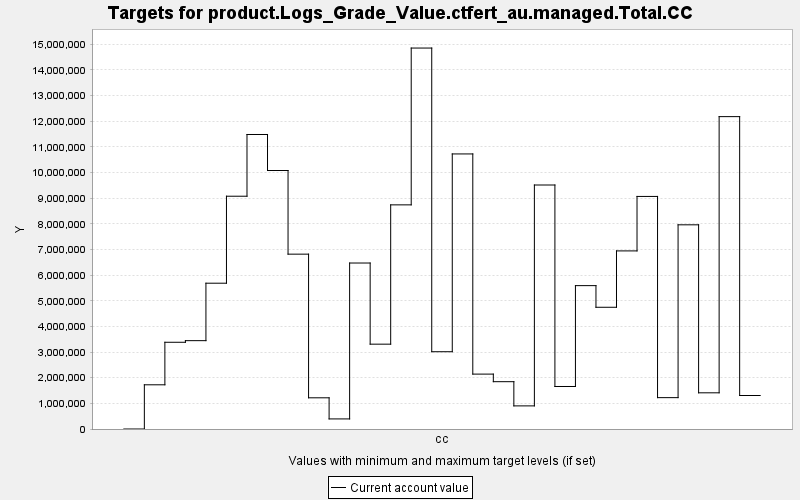

The data file committed next to this chart (first rows):
TARGET, PERIOD, YEAR, PERIODWIDTH, MINIMUM, MAXIMUM, MINWEIGHT, MAXWEIGHT, CURRENT, SUMMARY
product.Logs_Grade_Value.ctfert_au.manag…, 0, 0, 10.0, 0.0, 10000, 1.0, 1.0, 0.0, 0.0
product.Logs_Grade_Value.ctfert_au.manag…, 1, 10, 10.0, 0.0, 10000, 1.0, 1.0, 1723621, 0.0
product.Logs_Grade_Value.ctfert_au.manag…, 2, 20, 10.0, 0.0, 10000, 1.0, 1.0, 3382132, 0.0
product.Logs_Grade_Value.ctfert_au.manag…, 3, 30, 10.0, 0.0, 10000, 1.0, 1.0, 3445015, 0.0
product.Logs_Grade_Value.ctfert_au.manag…, 4, 40, 10.0, 0.0, 10000, 1.0, 1.0, 5685463, 0.0
product.Logs_Grade_Value.ctfert_au.manag…, 5, 50, 10.0, 0.0, 10000, 1.0, 1.0, 9077377, 0.0
product.Logs_Grade_Value.ctfert_au.manag…, 6, 60, 10.0, 0.0, 10000, 1.0, 1.0, 1.1484364E7, 0.0
product.Logs_Grade_Value.ctfert_au.manag…, 7, 70, 10.0, 0.0, 10000, 1.0, 1.0, 1.0079788E7, 0.0
product.Logs_Grade_Value.ctfert_au.manag…, 8, 80, 10.0, 0.0, 10000, 1.0, 1.0, 6818220, 0.0
product.Logs_Grade_Value.ctfert_au.manag…, 9, 90, 10.0, 0.0, 10000, 1.0, 1.0, 1216576, 0.0
product.Logs_Grade_Value.ctfert_au.manag…, 10, 100, 10.0, 0.0, 10000, 1.0, 1.0, 393217, 0.0
product.Logs_Grade_Value.ctfert_au.manag…, 11, 110, 10.0, 0.0, 10000, 1.0, 1.0, 6472520, 0.0
product.Logs_Grade_Value.ctfert_au.manag…, 12, 120, 10.0, 0.0, 10000, 1.0, 1.0, 3308272, 0.0
product.Logs_Grade_Value.ctfert_au.manag…, 13, 130, 10.0, 0.0, 10000, 1.0, 1.0, 8740200, 0.0
product.Logs_Grade_Value.ctfert_au.manag…, 14, 140, 10.0, 0.0, 10000, 1.0, 1.0, 1.4855158E7, 0.0
product.Logs_Grade_Value.ctfert_au.manag…, 15, 150, 10.0, 0.0, 10000, 1.0, 1.0, 3013479, 0.0
product.Logs_Grade_Value.ctfert_au.manag…, 16, 160, 10.0, 0.0, 10000, 1.0, 1.0, 1.0726116E7, 0.0
product.Logs_Grade_Value.ctfert_au.manag…, 17, 170, 10.0, 0.0, 10000, 1.0, 1.0, 2140604, 0.0
product.Logs_Grade_Value.ctfert_au.manag…, 18, 180, 10.0, 0.0, 10000, 1.0, 1.0, 1845040, 0.0
product.Logs_Grade_Value.ctfert_au.manag…, 19, 190, 10.0, 0.0, 10000, 1.0, 1.0, 901442, 0.0
product.Logs_Grade_Value.ctfert_au.manag…, 20, 200, 10.0, 0.0, 10000, 1.0, 1.0, 9514706, 0.0
product.Logs_Grade_Value.ctfert_au.manag…, 21, 210, 10.0, 0.0, 10000, 1.0, 1.0, 1657604, 0.0
product.Logs_Grade_Value.ctfert_au.manag…, 22, 220, 10.0, 0.0, 10000, 1.0, 1.0, 5590808, 0.0
product.Logs_Grade_Value.ctfert_au.manag…, 23, 230, 10.0, 0.0, 10000, 1.0, 1.0, 4746980, 0.0
product.Logs_Grade_Value.ctfert_au.manag…, 24, 240, 10.0, 0.0, 10000, 1.0, 1.0, 6944839, 0.0
product.Logs_Grade_Value.ctfert_au.manag…, 25, 250, 10.0, 0.0, 10000, 1.0, 1.0, 9068944, 0.0
product.Logs_Grade_Value.ctfert_au.manag…, 26, 260, 10.0, 0.0, 10000, 1.0, 1.0, 1222913, 0.0
product.Logs_Grade_Value.ctfert_au.manag…, 27, 270, 10.0, 0.0, 10000, 1.0, 1.0, 7962164, 0.0
product.Logs_Grade_Value.ctfert_au.manag…, 28, 280, 10.0, 0.0, 10000, 1.0, 1.0, 1411143, 0.0
product.Logs_Grade_Value.ctfert_au.manag…, 29, 290, 10.0, 0.0, 10000, 1.0, 1.0, 1.218085E7, 0.0
product.Logs_Grade_Value.ctfert_au.manag…, 30, 300, 10.0, 0.0, 10000, 1.0, 1.0, 1306408, 0.0
